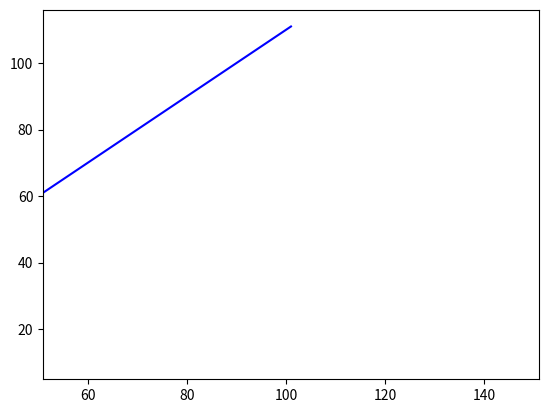

Write the Python code that produced this figure.
import matplotlib.pyplot as plt
import numpy as np
from time import sleep

fig = plt.figure()
ax = fig.add_subplot(111)

i = 0
x, y = [10], [11]
while True:
    x.append(i)
    y.append(i+10)
    
    if i > 100:
        break
    sleep(0.1)
    i += 1
ax.plot(x, y, color='b')
    
fig.canvas.draw()

ax.set_xlim(left=max(0, i-50), right=i+50)
plt.ion()
fig.show()

input('test')